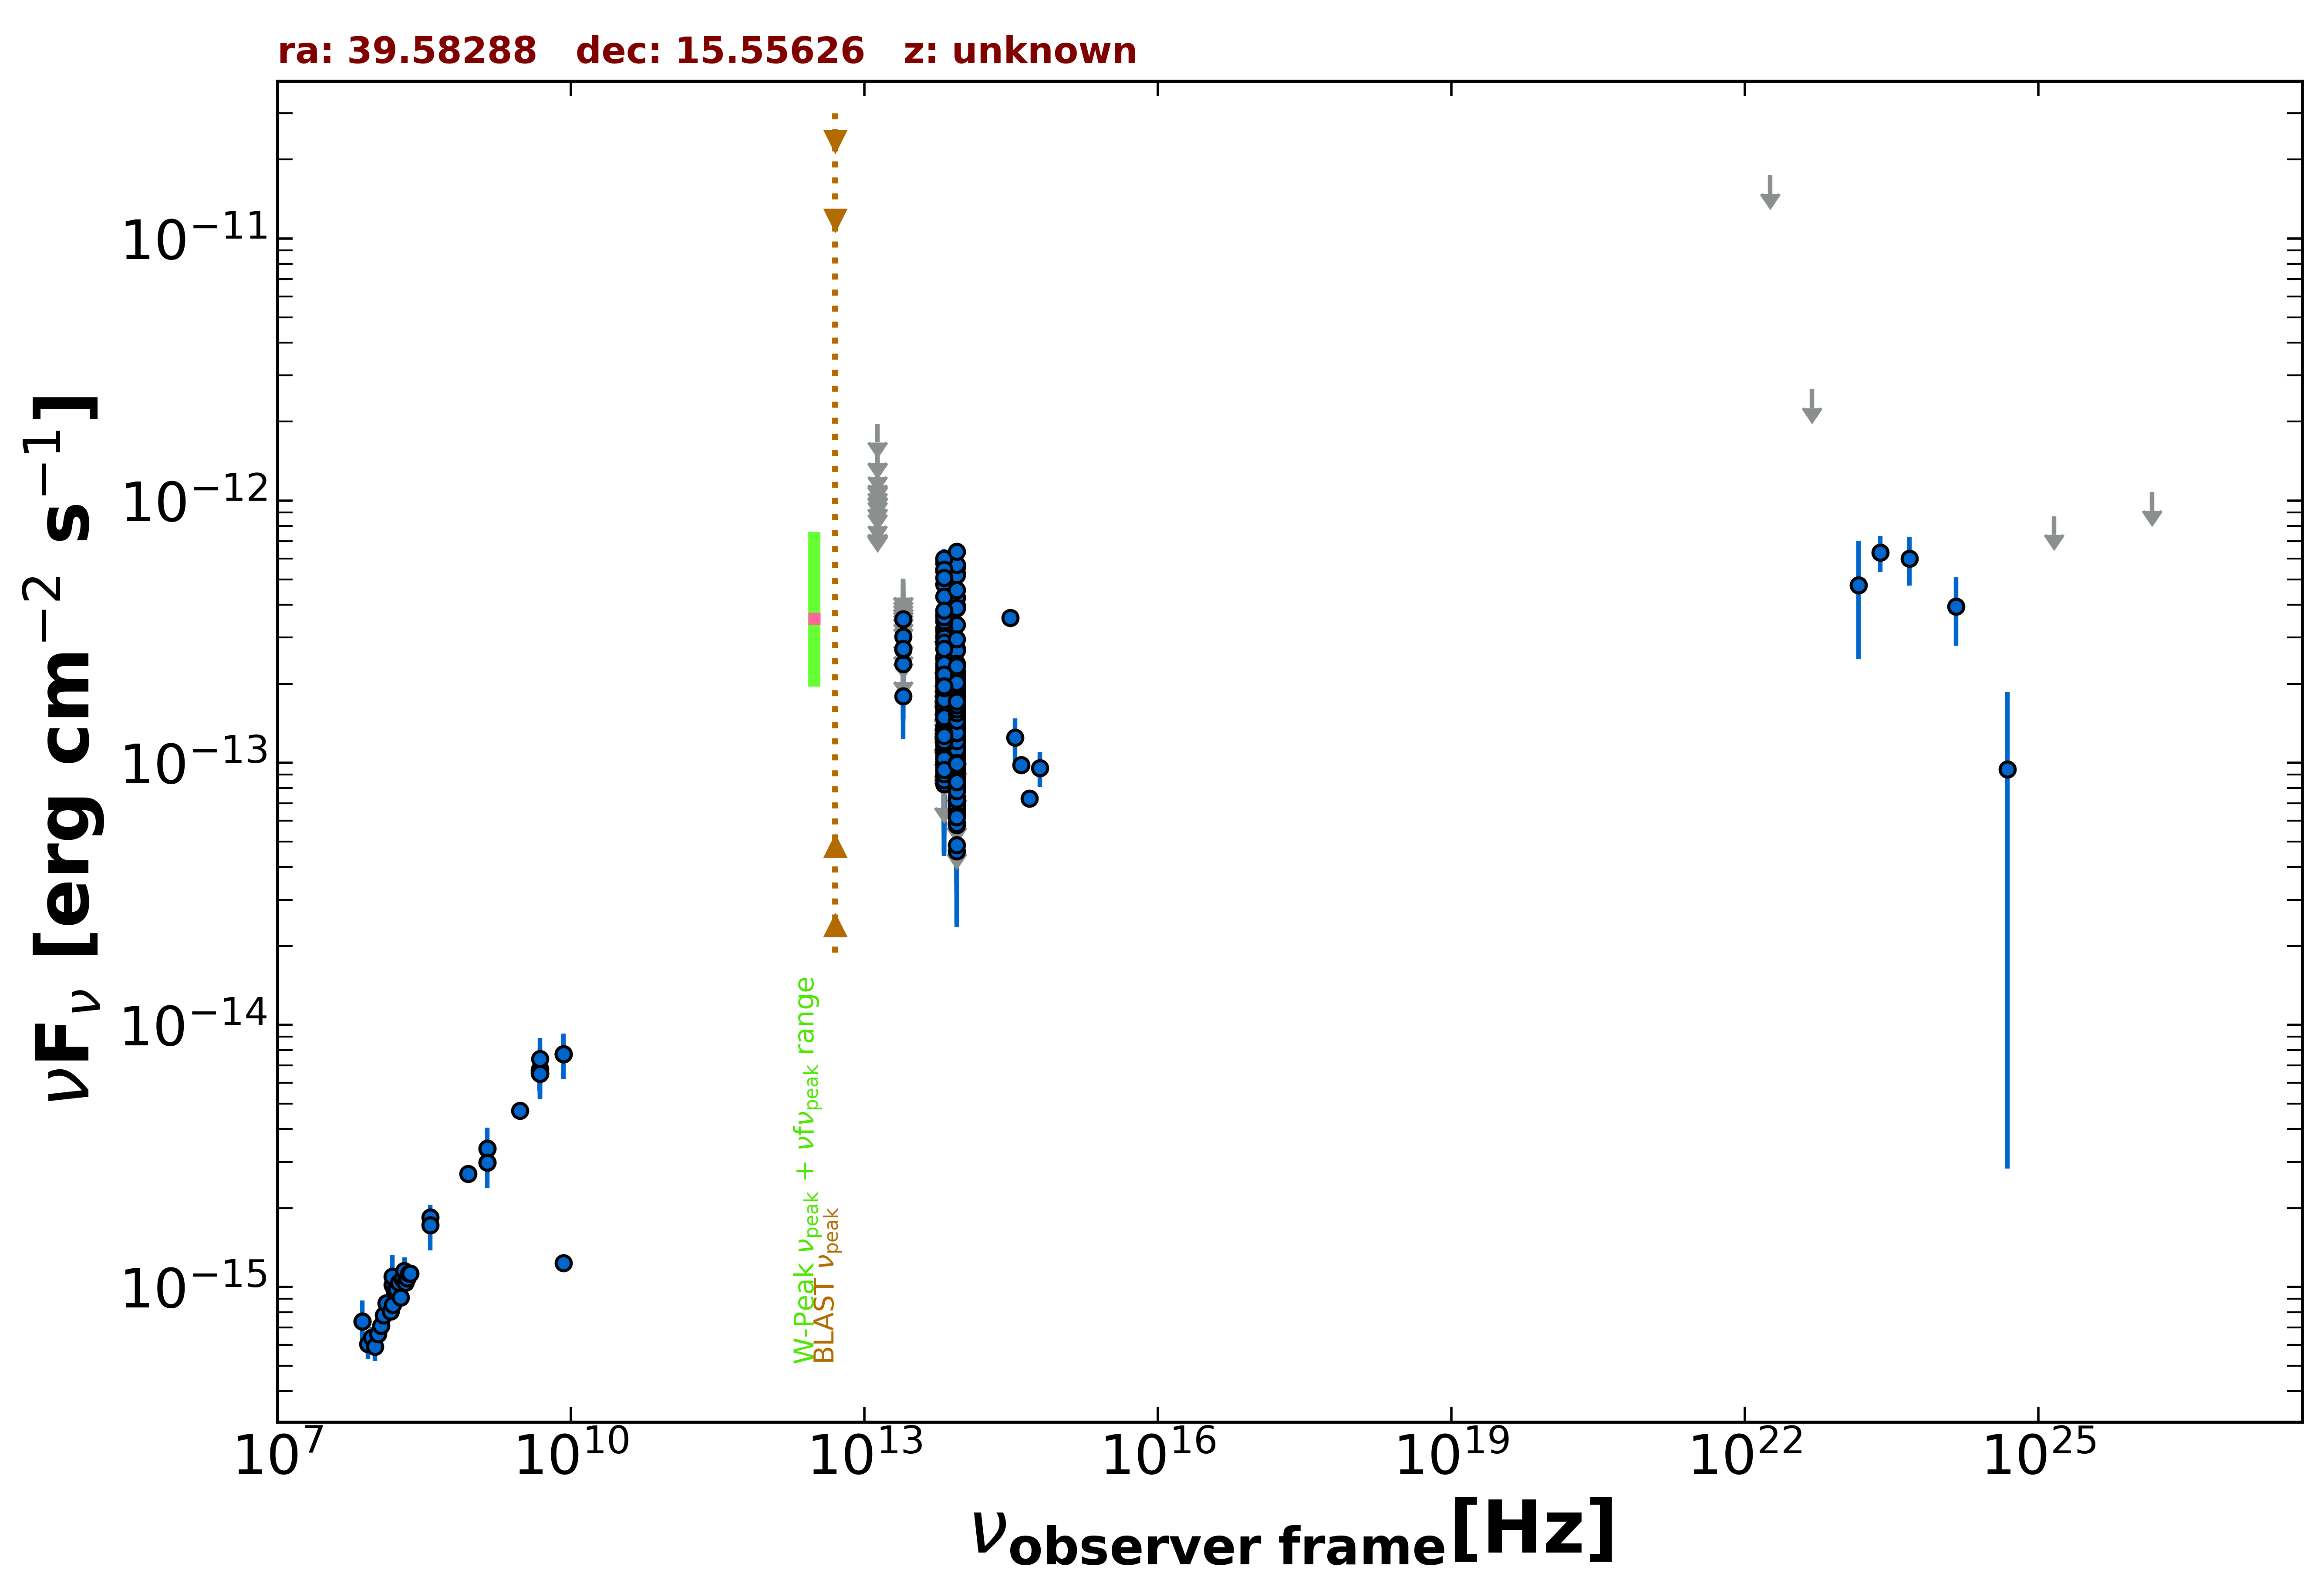

The data file committed next to this chart (first rows):
freq., flux, err_flux, MJD_start, MJD_end, flag, catalog, reference
1.400e+09, 3.377e-15, 1.010e-16, 55000, 55000, , NVSS, Condon et al. 1998  AJ  115  1693
8.870e+08, 2.700e-15, 1.930e-16, 55000, 55000, , RACS, Hale et al. 2021  PASA  38  e058
3.000e+09, 4.710e-15, 1.200e-17, 55000, 55000, , VLASSQL, Gordon et al. 2021  ApJS  255  30
1.500e+08, 1.019e-15, 1.019e-16, 55000, 55000, , TGSS150, Intema et al. 2017  A&A  598  A781
7.400e+07, 7.400e-16, 5.920e-17, 55000, 55000, , VLSSR, Lane et al. 2014  MNRAS  440 327
8.400e+09, 7.728e-15, 0.000e+00, 55000, 55000, , CRATES, Healey et al. 2007  ApJS  171  61
8.400e+09, 1.235e-15, 0.000e+00, 55000, 55000, , CRATES, Healey et al. 2007  ApJS  171  61
4.800e+09, 6.720e-15, 6.240e-16, 55000, 55000, , GB6, Gregory et al. 1996  ApJS  103  427
4.800e+09, 6.528e-15, 9.120e-16, 55000, 55000, , GB87, Gregory et al. 1992  VizieR  VIII/14/j20…
4.850e+09, 6.499e-15, 0.000e+00, 55000, 55000, , NORTH20, White and Becker  1992  ApJS  79  331
1.400e+09, 2.982e-15, 0.000e+00, 55000, 55000, , NORTH20, White and Becker  1992  ApJS  79  331
3.650e+08, 1.843e-15, 0.000e+00, 55000, 55000, , NORTH20, White and Becker  1992  ApJS  79  331
8.817e+13, 1.514e-13, 2.350e-15, 55000, 55000, , UNWISE, Schlafly et al. 2019  ApJS  240  30
6.517e+13, 1.613e-13, 3.650e-15, 55000, 55000, , UNWISE, Schlafly et al. 2019  ApJS  240  30
8.817e+13, 1.451e-13, 5.900e-15, 55000, 55000, , WISE, Wright et al. 2010  AJ  140  1868
6.517e+13, 1.561e-13, 8.350e-15, 55000, 55000, , WISE, Wright et al. 2010  AJ  140  1868
2.498e+13, 1.794e-13, 3.320e-14, 55000, 55000, , WISE, Wright et al. 2010  AJ  140  1868
1.363e+13, 2.970e-13, 1.272e-13, 55000, 55000, , WISE, Wright et al. 2010  AJ  140  1868
8.817e+13, 1.022e-13, 2.182e-14, 57410, 57410, , NEOWISE, Mainzer et al. 2014  ApJ  792  30
6.517e+13, 1.766e-13, 4.590e-14, 57410, 57410, , NEOWISE, Mainzer et al. 2014  ApJ  792  30
8.817e+13, 1.156e-13, 2.521e-14, 57410, 57410, , NEOWISE, Mainzer et al. 2014  ApJ  792  30
6.517e+13, 1.262e-13, 3.799e-14, 57410, 57410, , NEOWISE, Mainzer et al. 2014  ApJ  792  30
8.817e+13, 6.565e-14, 2.242e-14, 57410, 57410, , NEOWISE, Mainzer et al. 2014  ApJ  792  30
6.517e+13, 9.125e-14, 3.629e-14, 57410, 57410, , NEOWISE, Mainzer et al. 2014  ApJ  792  30
8.817e+13, 8.167e-14, 2.335e-14, 57410, 57410, , NEOWISE, Mainzer et al. 2014  ApJ  792  30
6.517e+13, 8.269e-14, 3.666e-14, 57410, 57410, , NEOWISE, Mainzer et al. 2014  ApJ  792  30
8.817e+13, 8.197e-14, 2.162e-14, 57410, 57410, , NEOWISE, Mainzer et al. 2014  ApJ  792  30
6.517e+13, 9.978e-14, 4.253e-14, 57410, 57410, , NEOWISE, Mainzer et al. 2014  ApJ  792  30
8.817e+13, 8.396e-14, 2.383e-14, 57604, 57604, , NEOWISE, Mainzer et al. 2014  ApJ  792  30
6.517e+13, 1.055e-13, 0.000e+00, 57604, 57604, UL, NEOWISE, Mainzer et al. 2014  ApJ  792  30
8.817e+13, 1.111e-13, 2.306e-14, 58701, 58701, , NEOWISE, Mainzer et al. 2014  ApJ  792  30
6.517e+13, 1.269e-13, 4.919e-14, 58701, 58701, , NEOWISE, Mainzer et al. 2014  ApJ  792  30
8.817e+13, 1.631e-13, 2.975e-14, 57048, 57048, , NEOWISE, Mainzer et al. 2014  ApJ  792  30
6.517e+13, 1.059e-13, 4.601e-14, 57048, 57048, , NEOWISE, Mainzer et al. 2014  ApJ  792  30
8.817e+13, 1.795e-13, 2.525e-14, 57048, 57048, , NEOWISE, Mainzer et al. 2014  ApJ  792  30
6.517e+13, 2.246e-13, 4.460e-14, 57048, 57048, , NEOWISE, Mainzer et al. 2014  ApJ  792  30
8.817e+13, 1.717e-13, 2.320e-14, 57047, 57047, , NEOWISE, Mainzer et al. 2014  ApJ  792  30
6.517e+13, 2.328e-13, 3.770e-14, 57047, 57047, , NEOWISE, Mainzer et al. 2014  ApJ  792  30
8.817e+13, 1.871e-13, 2.400e-14, 57047, 57047, , NEOWISE, Mainzer et al. 2014  ApJ  792  30
6.517e+13, 2.263e-13, 4.130e-14, 57047, 57047, , NEOWISE, Mainzer et al. 2014  ApJ  792  30
8.817e+13, 1.466e-13, 3.305e-14, 57047, 57047, , NEOWISE, Mainzer et al. 2014  ApJ  792  30
6.517e+13, 1.696e-13, 6.810e-14, 57047, 57047, , NEOWISE, Mainzer et al. 2014  ApJ  792  30
8.817e+13, 1.756e-13, 3.270e-14, 57047, 57047, , NEOWISE, Mainzer et al. 2014  ApJ  792  30
6.517e+13, 2.197e-13, 3.760e-14, 57047, 57047, , NEOWISE, Mainzer et al. 2014  ApJ  792  30
8.817e+13, 1.651e-13, 2.485e-14, 57047, 57047, , NEOWISE, Mainzer et al. 2014  ApJ  792  30
6.517e+13, 1.690e-13, 3.765e-14, 57047, 57047, , NEOWISE, Mainzer et al. 2014  ApJ  792  30
8.817e+13, 1.560e-13, 2.515e-14, 57047, 57047, , NEOWISE, Mainzer et al. 2014  ApJ  792  30
6.517e+13, 1.739e-13, 0.000e+00, 57047, 57047, UL, NEOWISE, Mainzer et al. 2014  ApJ  792  30
8.817e+13, 2.020e-13, 2.310e-14, 57047, 57047, , NEOWISE, Mainzer et al. 2014  ApJ  792  30
6.517e+13, 1.802e-13, 4.030e-14, 57047, 57047, , NEOWISE, Mainzer et al. 2014  ApJ  792  30
8.817e+13, 1.837e-13, 3.660e-14, 57047, 57047, , NEOWISE, Mainzer et al. 2014  ApJ  792  30
6.517e+13, 2.228e-13, 0.000e+00, 57047, 57047, UL, NEOWISE, Mainzer et al. 2014  ApJ  792  30
8.817e+13, 1.184e-13, 2.159e-14, 57771, 57771, , NEOWISE, Mainzer et al. 2014  ApJ  792  30
6.517e+13, 1.479e-13, 0.000e+00, 57771, 57771, UL, NEOWISE, Mainzer et al. 2014  ApJ  792  30
8.817e+13, 1.408e-13, 2.410e-14, 57771, 57771, , NEOWISE, Mainzer et al. 2014  ApJ  792  30
6.517e+13, 1.792e-13, 4.315e-14, 57771, 57771, , NEOWISE, Mainzer et al. 2014  ApJ  792  30
8.817e+13, 1.719e-13, 2.990e-14, 57771, 57771, , NEOWISE, Mainzer et al. 2014  ApJ  792  30
6.517e+13, 1.123e-13, 5.079e-14, 57771, 57771, , NEOWISE, Mainzer et al. 2014  ApJ  792  30
8.817e+13, 1.271e-13, 2.270e-14, 57771, 57771, , NEOWISE, Mainzer et al. 2014  ApJ  792  30
6.517e+13, 1.291e-13, 4.000e-14, 57771, 57771, , NEOWISE, Mainzer et al. 2014  ApJ  792  30
... 346 more rows
